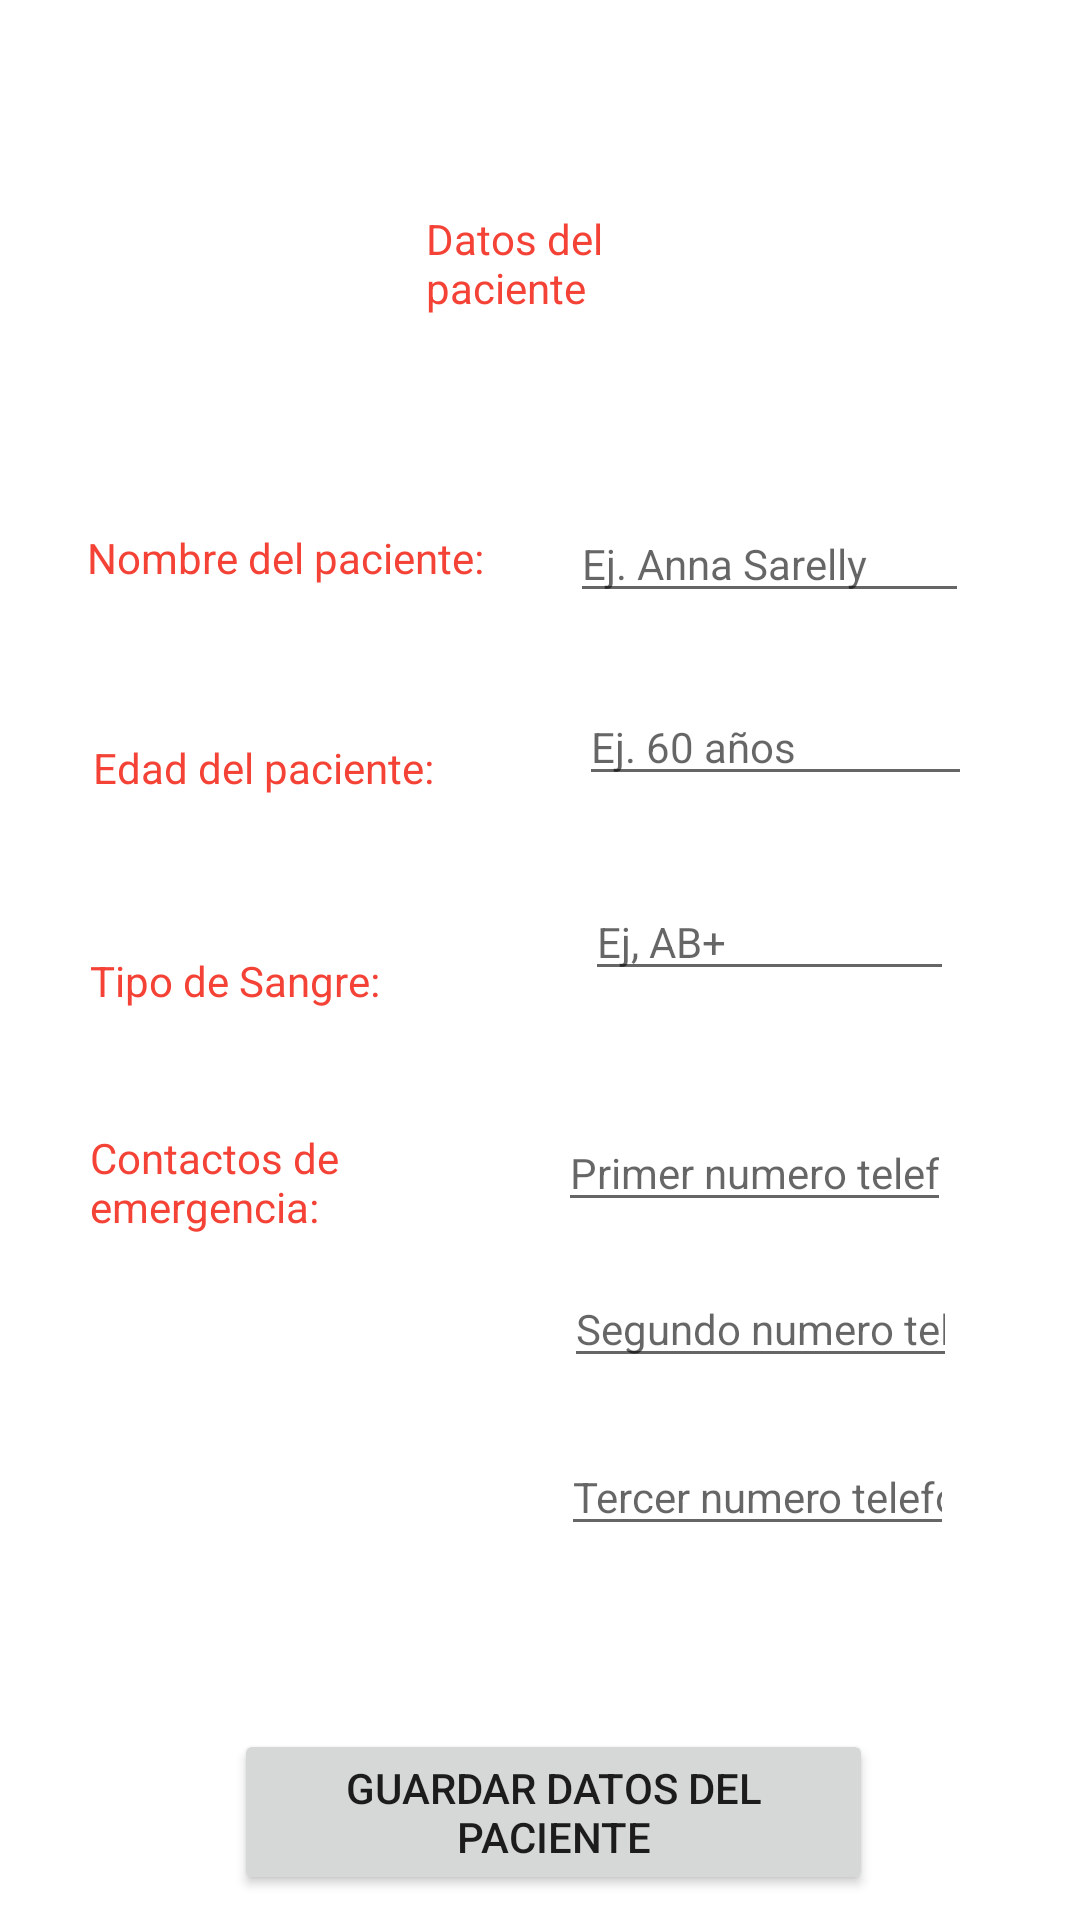

Here is an Android app screen rendered from its layout file. Give the layout XML and the strings, colors and styles it references.
<!-- AndroidManifest.xml: application theme Theme.IoT_Application -->
<!-- res/layout/activity_datos_usuario.xml -->
<?xml version="1.0" encoding="utf-8"?>
<RelativeLayout xmlns:android="http://schemas.android.com/apk/res/android"
    xmlns:app="http://schemas.android.com/apk/res-auto"
    xmlns:tools="http://schemas.android.com/tools"
    android:layout_width="match_parent"
    android:layout_height="match_parent"
    tools:context=".DatosUsuarioActivity">


    <TextView
        android:id="@+id/textView23"
        android:layout_width="134dp"
        android:layout_height="wrap_content"
        android:layout_alignParentStart="true"
        android:layout_alignParentTop="true"
        android:layout_alignParentEnd="true"
        android:layout_marginStart="142dp"
        android:layout_marginTop="70dp"
        android:layout_marginEnd="135dp"
        android:text="@string/name_usu"
        android:textColor="#F44336"
        tools:text="@string/name_usu" />

    <EditText
        android:id="@+id/editTextTextPersonName10"
        android:layout_width="179dp"
        android:layout_height="wrap_content"
        android:layout_below="@+id/textView23"
        android:layout_alignParentEnd="true"
        android:layout_marginStart="20dp"
        android:layout_marginTop="63dp"
        android:layout_marginEnd="37dp"
        android:layout_toEndOf="@+id/textView31"
        android:ems="10"
        android:hint="Ej. Anna Sarelly"
        android:inputType="textPersonName"
        android:textColor="@color/white"
        android:textSize="14sp" />

    <TextView
        android:id="@+id/textView33"
        android:layout_width="120dp"
        android:layout_height="wrap_content"
        android:layout_below="@+id/textView32"
        android:layout_alignParentStart="true"
        android:layout_marginStart="30dp"
        android:layout_marginTop="46dp"
        android:text="Tipo de Sangre:"
        android:textColor="@color/purple_500" />

    <TextView
        android:id="@+id/textView34"
        android:layout_width="138dp"
        android:layout_height="wrap_content"
        android:layout_below="@+id/textView33"
        android:layout_alignParentStart="true"
        android:layout_marginStart="30dp"
        android:layout_marginTop="40dp"
        android:text="Contactos de emergencia:"
        android:textColor="@color/purple_500" />

    <EditText
        android:id="@+id/editTextTextPersonName11"
        android:layout_width="176dp"
        android:layout_height="wrap_content"
        android:layout_below="@+id/editTextTextPersonName10"
        android:layout_alignParentEnd="true"
        android:layout_marginStart="31dp"
        android:layout_marginTop="25dp"
        android:layout_marginEnd="36dp"
        android:layout_toEndOf="@+id/textView32"
        android:ems="10"
        android:hint="Ej. 60 años"
        android:inputType="textPersonName"
        android:textColor="@color/white"
        android:textSize="14sp" />

    <EditText
        android:id="@+id/editTextPhone"
        android:layout_width="180dp"
        android:layout_height="wrap_content"
        android:layout_below="@+id/editTextTextPersonName12"
        android:layout_alignParentEnd="true"
        android:layout_marginStart="18dp"
        android:layout_marginTop="41dp"
        android:layout_marginEnd="43dp"
        android:layout_toEndOf="@+id/textView34"
        android:ems="10"
        android:hint="Primer numero telefonico"
        android:inputType="phone"
        android:textSize="14sp" />

    <EditText
        android:id="@+id/editTextPhone3"
        android:layout_width="180dp"
        android:layout_height="wrap_content"
        android:layout_below="@+id/editTextPhone2"
        android:layout_alignParentEnd="true"
        android:layout_marginStart="19dp"
        android:layout_marginTop="20dp"
        android:layout_marginEnd="42dp"
        android:layout_toEndOf="@+id/textView34"
        android:ems="10"
        android:hint="Tercer numero telefonico"
        android:inputType="phone"
        android:textSize="14sp" />

    <EditText
        android:id="@+id/editTextPhone2"
        android:layout_width="180dp"
        android:layout_height="wrap_content"
        android:layout_below="@+id/editTextPhone"
        android:layout_alignParentEnd="true"
        android:layout_marginStart="20dp"
        android:layout_marginTop="16dp"
        android:layout_marginEnd="41dp"
        android:layout_toEndOf="@+id/textView34"
        android:ems="10"
        android:hint="Segundo numero telefonico"
        android:inputType="phone"
        android:textSize="14sp" />

    <TextView
        android:id="@+id/textView31"
        android:layout_width="141dp"
        android:layout_height="wrap_content"
        android:layout_below="@+id/textView23"
        android:layout_alignParentStart="true"
        android:layout_marginStart="29dp"
        android:layout_marginTop="71dp"
        android:text="Nombre del paciente:"
        android:textColor="@color/purple_500" />

    <Button
        android:id="@+id/button4"
        android:layout_width="264dp"
        android:layout_height="wrap_content"
        android:layout_below="@+id/editTextPhone3"
        android:layout_alignParentStart="true"
        android:layout_alignParentEnd="true"
        android:layout_marginStart="78dp"
        android:layout_marginTop="61dp"
        android:layout_marginEnd="69dp"
        android:text="Guardar datos del paciente" />

    <EditText
        android:id="@+id/editTextTextPersonName12"
        android:layout_width="174dp"
        android:layout_height="wrap_content"
        android:layout_below="@+id/editTextTextPersonName11"
        android:layout_alignParentEnd="true"
        android:layout_marginStart="45dp"
        android:layout_marginTop="29dp"
        android:layout_marginEnd="42dp"
        android:layout_toEndOf="@+id/textView33"
        android:ems="10"
        android:hint="Ej, AB+"
        android:inputType="textPersonName"
        android:textColor="@color/white"
        android:textSize="14sp" />

    <TextView
        android:id="@+id/textView32"
        android:layout_width="131dp"
        android:layout_height="25dp"
        android:layout_below="@+id/textView31"
        android:layout_alignParentStart="true"
        android:layout_marginStart="31dp"
        android:layout_marginTop="51dp"
        android:text="Edad del paciente:"
        android:textColor="@color/purple_500" />

</RelativeLayout>
<!-- resources referenced by this layout -->
<resources>
  <color name="purple_500">#F44336</color>
  <color name="white">#BDBDBD</color>
  <string name="name_usu">Datos del paciente</string>
  <style name="Theme.IoT_Application" parent="Theme.MaterialComponents.DayNight.DarkActionBar">
          
          <item name="colorPrimary">@color/purple_500</item>
          <item name="colorPrimaryVariant">@color/purple_700</item>
          <item name="colorOnPrimary">@color/white</item>
          
          <item name="colorSecondary">@color/teal_200</item>
          <item name="colorSecondaryVariant">@color/teal_700</item>
          <item name="colorOnSecondary">@color/black</item>
          
          <item name="android:statusBarColor" tools:targetApi="l">?attr/colorPrimaryVariant</item>
          
      </style>
  <color name="purple_700">#D32F2F</color>
  <color name="teal_200">#FFCDD2</color>
  <color name="teal_700">#757575</color>
  <color name="black">#FF000000</color>
</resources>
